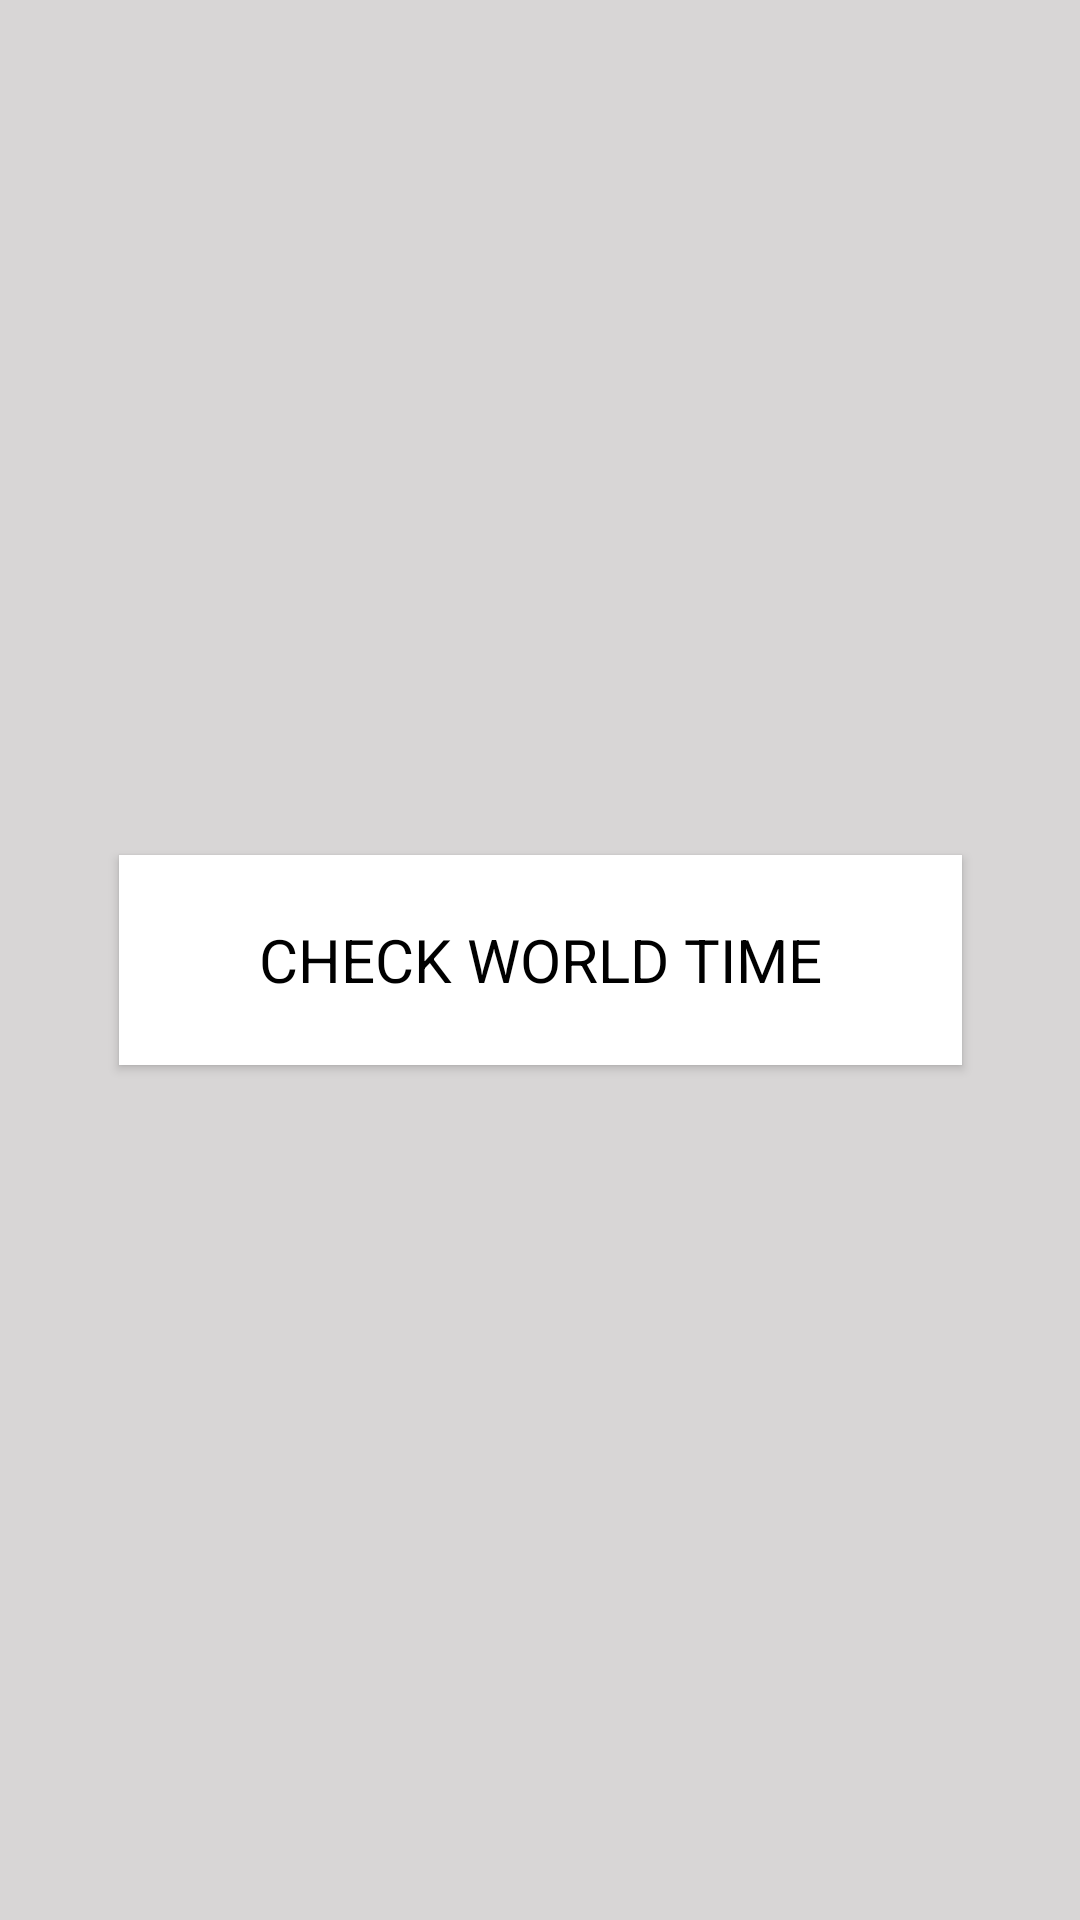

Android layout source for this screen:
<!-- AndroidManifest.xml: application theme Theme.Godziny -->
<!-- res/layout/activity_main.xml -->
<?xml version="1.0" encoding="utf-8"?>
<androidx.constraintlayout.widget.ConstraintLayout xmlns:android="http://schemas.android.com/apk/res/android"
    xmlns:app="http://schemas.android.com/apk/res-auto"
    xmlns:tools="http://schemas.android.com/tools"
    android:layout_width="match_parent"
    android:layout_height="match_parent"
    android:background="@color/grey"
    tools:context=".MainActivity">

    <Button
        android:id="@+id/button"
        android:layout_width="281dp"
        android:layout_height="70dp"
        android:text="Check World Time"
        android:textSize="20dp"
        android:elevation="10dp"
        android:textColor="@color/black"
        android:background="@color/white"
        app:layout_constraintBottom_toBottomOf="parent"
        app:layout_constraintEnd_toEndOf="parent"
        app:layout_constraintStart_toStartOf="parent"
        app:layout_constraintTop_toTopOf="parent" />
</androidx.constraintlayout.widget.ConstraintLayout>
<!-- resources referenced by this layout -->
<resources>
  <color name="black">#FF000000</color>
  <color name="grey">#D8D6D6</color>
  <color name="white">#FFFFFFFF</color>
  <style name="Theme.Godziny" parent="Base.Theme.Godziny" />
  <style name="Base.Theme.Godziny" parent="Theme.AppCompat">
          
          
          <item name="fontFamily">@font/consolata</item>
      </style>
</resources>
